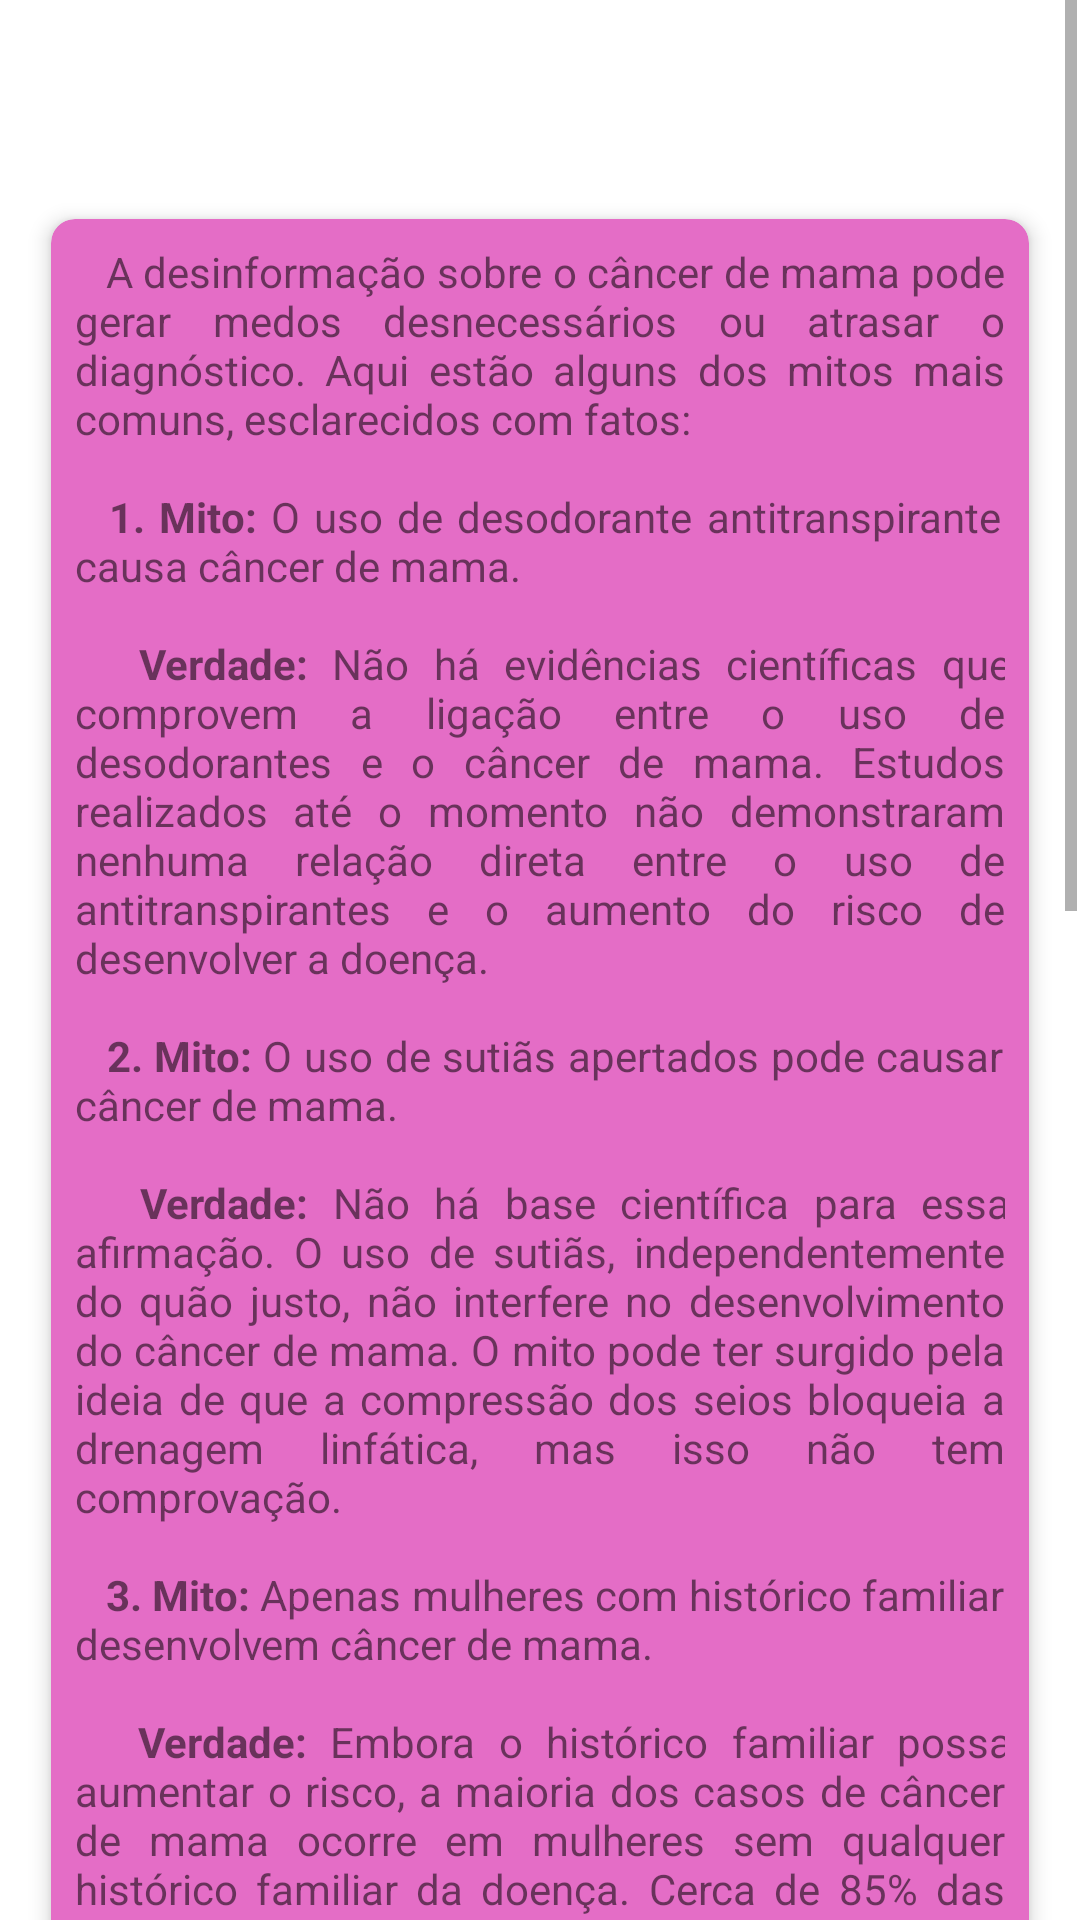

Reconstruct the res/layout file that produces this screen, plus the resources it refers to.
<!-- AndroidManifest.xml: application theme Theme.OutubroRosa -->
<!-- res/layout/fragment_mitoverdade.xml -->
<?xml version="1.0" encoding="utf-8"?>
<androidx.constraintlayout.widget.ConstraintLayout
    xmlns:android="http://schemas.android.com/apk/res/android"
    xmlns:app="http://schemas.android.com/apk/res-auto"
    xmlns:tools="http://schemas.android.com/tools"
    android:layout_width="match_parent"
    android:layout_height="match_parent"
    tools:context=".ui.mitoverdade.MitoVerdadeFragment">

    <ScrollView
        android:layout_width="match_parent"
        android:layout_height="match_parent"
        android:layout_marginTop="0dp"
        app:layout_constraintBottom_toBottomOf="parent"
        android:layout_marginBottom="0dp"
        app:layout_constraintStart_toStartOf="parent"
        android:layout_marginStart="1dp"
        android:layout_marginEnd="1dp"
        app:layout_constraintEnd_toEndOf="parent">
        <LinearLayout
            android:layout_width="match_parent"
            android:layout_height="wrap_content"
            android:orientation="vertical">
            <TextView
                android:id="@+id/textmitoverdade"
                android:layout_width="match_parent"
                android:layout_height="wrap_content"
                android:layout_marginStart="8dp"
                android:layout_marginTop="30dp"
                android:layout_marginEnd="8dp"
                android:textAlignment="center"
                android:textStyle="bold"
                android:textSize="20sp"
                />
            <androidx.cardview.widget.CardView
                android:layout_width="match_parent"
                android:layout_height="wrap_content"
                android:layout_margin="16dp"
                app:cardCornerRadius="8dp"
                app:cardElevation="4dp"
                app:cardBackgroundColor="@color/cor_cardview">
                <TextView
                    android:text="@string/mito_vs_verdade"
                    android:layout_width="wrap_content"
                    android:layout_height="wrap_content"
                    android:id="@+id/textView"
                    android:layout_margin="8dp"
                    android:justificationMode="inter_word"/>
            </androidx.cardview.widget.CardView>
        </LinearLayout>
    </ScrollView>
</androidx.constraintlayout.widget.ConstraintLayout>
<!-- resources referenced by this layout -->
<resources>
  <color name="cor_cardview">#E46DC6</color>
  <string name="mito_vs_verdade">
          \t A desinformação sobre o câncer de mama pode gerar medos desnecessários ou atrasar o diagnóstico.
          Aqui estão alguns dos mitos mais comuns, esclarecidos com fatos:\n\n
  
          \t <b>1. Mito:</b> O uso de desodorante antitranspirante causa câncer de mama.\n\n
  
          \t <b>Verdade:</b> Não há evidências científicas que comprovem a ligação entre o uso de desodorantes e o câncer de mama.
          Estudos realizados até o momento não demonstraram nenhuma relação direta entre o uso de antitranspirantes e o
          aumento do risco de desenvolver a doença.\n\n
  
          \t <b>2. Mito:</b> O uso de sutiãs apertados pode causar câncer de mama.\n\n
  
          \t <b>Verdade:</b> Não há base científica para essa afirmação. O uso de sutiãs, independentemente do quão justo,
          não interfere no desenvolvimento do câncer de mama. O mito pode ter surgido pela ideia de que a
          compressão dos seios bloqueia a drenagem linfática, mas isso não tem comprovação.\n\n
  
          \t <b>3. Mito:</b> Apenas mulheres com histórico familiar desenvolvem câncer de mama.\n\n
  
          \t <b>Verdade:</b> Embora o histórico familiar possa aumentar o risco, a maioria dos casos de câncer de mama ocorre em
          mulheres sem qualquer histórico familiar da doença. Cerca de 85% das mulheres diagnosticadas não
          têm antecedentes familiares de câncer de mama.\n\n
  
          \t <b>4. Mito:</b> O câncer de mama é sempre hereditário.\n\n
  
          \t <b>Verdade:</b> Apenas 5% a 10% dos casos de câncer de mama são causados por mutações genéticas herdadas,
          como nos genes BRCA1 e BRCA2. A maioria dos casos não está diretamente relacionada à genética, mas a
          fatores de risco como idade e estilo de vida.\n\n
  
          \t <b>5. Mito:</b> Biópsias podem espalhar o câncer de mama e torná-lo mais agressivo.\n\n
  
          \t <b>Verdade:</b> As biópsias são procedimentos seguros e essenciais para o diagnóstico precoce.
          Não há risco de o câncer se espalhar ou se tornar mais agressivo como resultado de uma biópsia.
          Esse exame é uma ferramenta vital para identificar o tipo e estágio do câncer.\n\n
  
          \t <b>6. Mito:</b> Homens não têm câncer de mama.\n\n
  
          \t <b>Verdade:</b> Embora seja raro, os homens também podem desenvolver câncer de mama.
          A proporção é muito menor (menos de 1% dos casos), mas ainda assim é possível.
          Homens devem estar atentos a sinais como nódulos ou alterações nos mamilos.\n\n
  
          \t <b>7. Mito:</b> Se eu não encontrar um nódulo, não preciso me preocupar.\n\n
  
          \t <b>Verdade:</b> Embora os nódulos sejam um sintoma comum, o câncer de mama pode se manifestar de outras formas,
          como mudanças no formato da mama, secreção pelo mamilo ou alterações na pele. Por isso, exames regulares
          são essenciais, mesmo sem a presença de nódulos.\n
      </string>
  <style name="Theme.OutubroRosa" parent="Theme.MaterialComponents.DayNight.DarkActionBar">
          
          <item name="colorPrimary">@color/rosa</item>
          <item name="colorPrimaryVariant">@color/rosa</item>
          <item name="colorOnPrimary">@color/rosa</item>
          
          <item name="colorSecondary">@color/rosa2</item>
          <item name="colorSecondaryVariant">@color/teal_700</item>
          <item name="colorOnSecondary">@color/black</item>
          
          <item name="android:statusBarColor">?attr/colorPrimaryVariant</item>
          
      </style>
  <color name="rosa">#F24FC9</color>
  <color name="rosa2">#C930C9</color>
  <color name="teal_700">#FF018786</color>
  <color name="black">#FF000000</color>
</resources>
